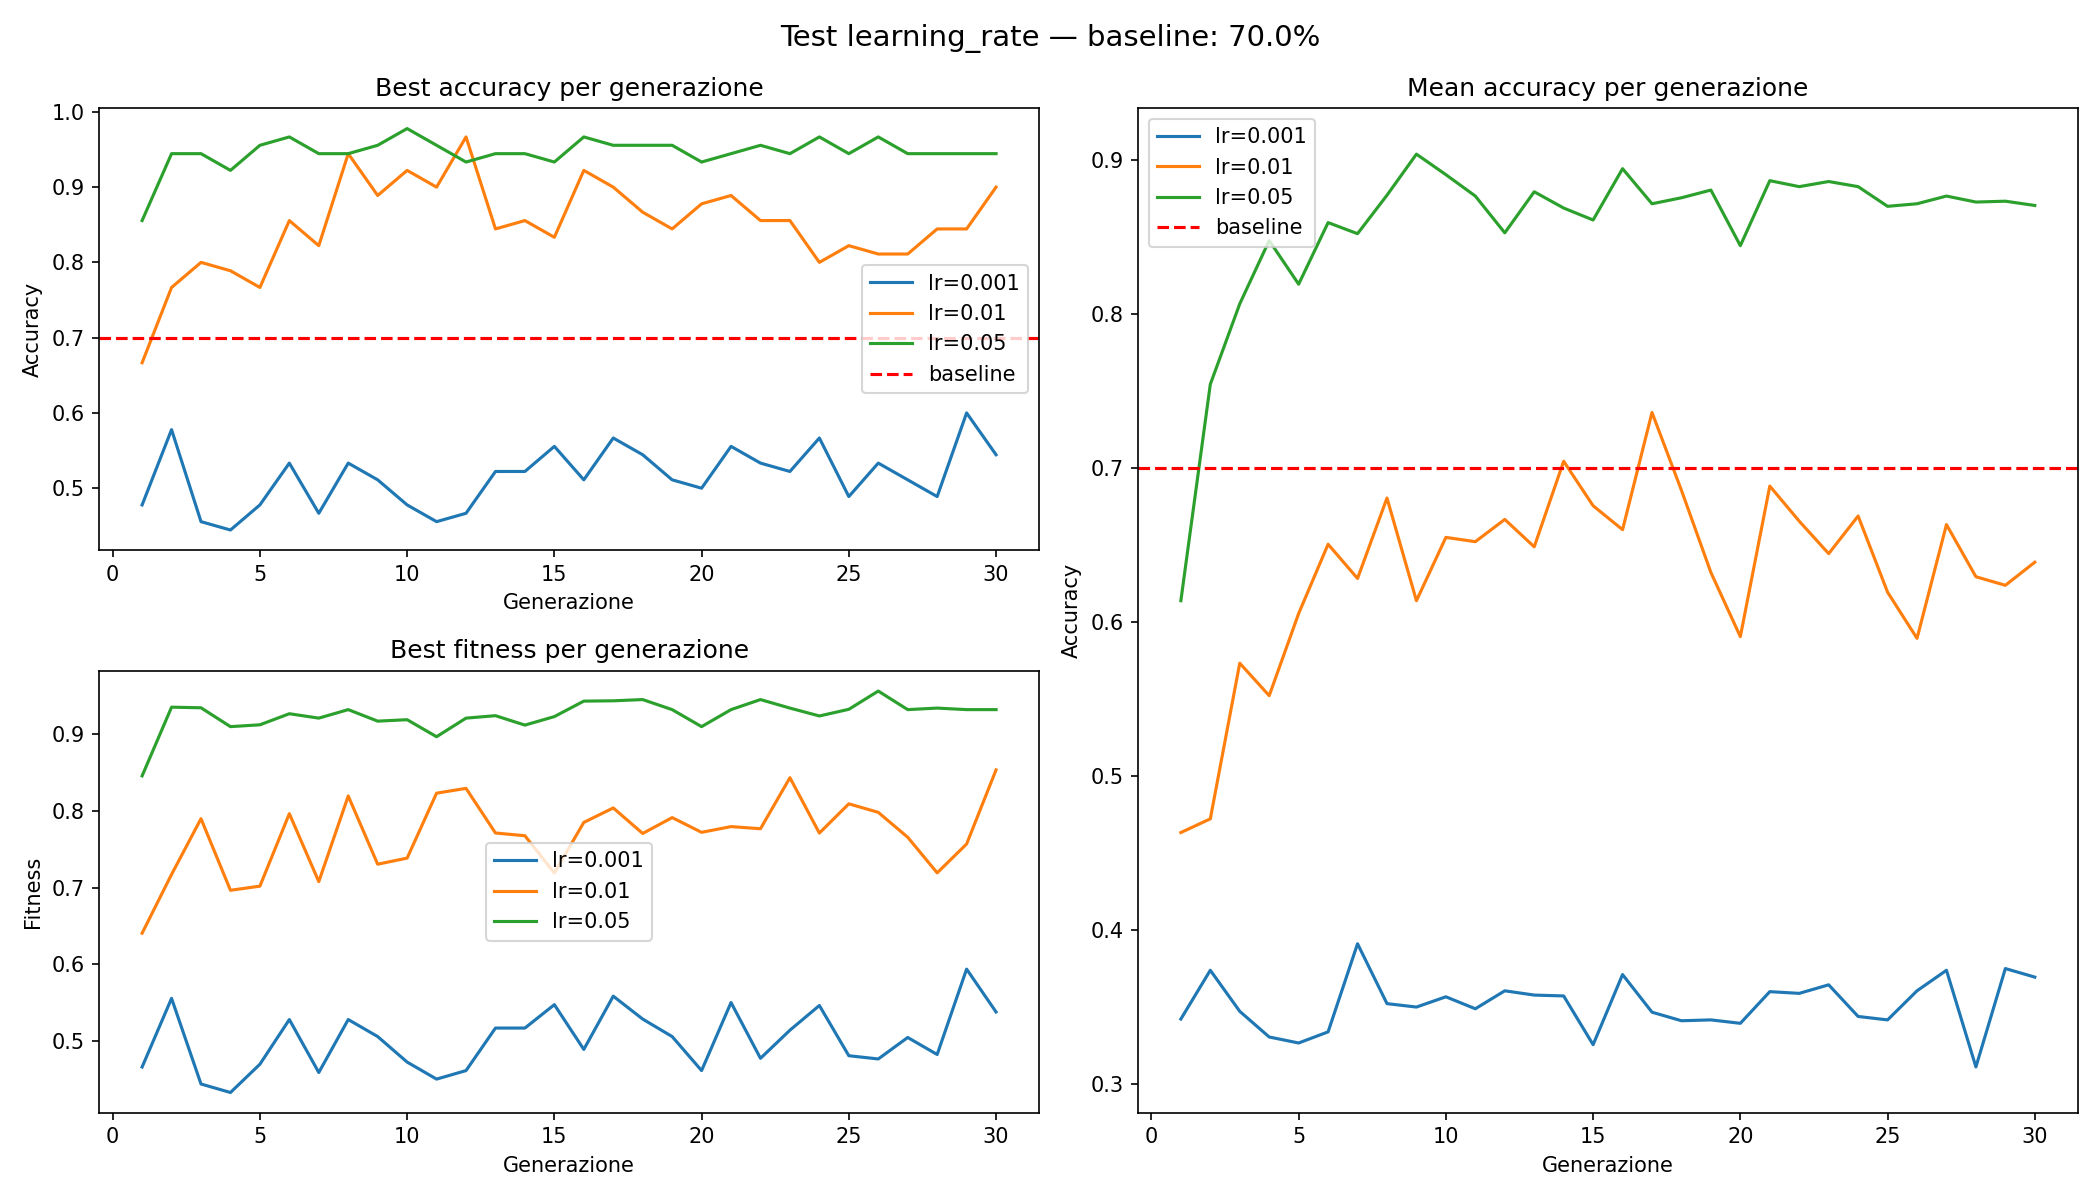

The table this chart was drawn from, first rows:
learning_rate, best_accuracy, best_fitness, n_layer, n_params, accuracy_baseline, architettura
0.001, 60.0, 59.35, 1, 131, 70.0, [(16, 'leaky_relu')]
0.01, 90.0, 85.36, 2, 928, 70.0, [(23, 'leaky_relu'), (30, 'leaky_relu')]
0.05, 96.67, 95.65, 1, 203, 70.0, [(25, 'relu')]
